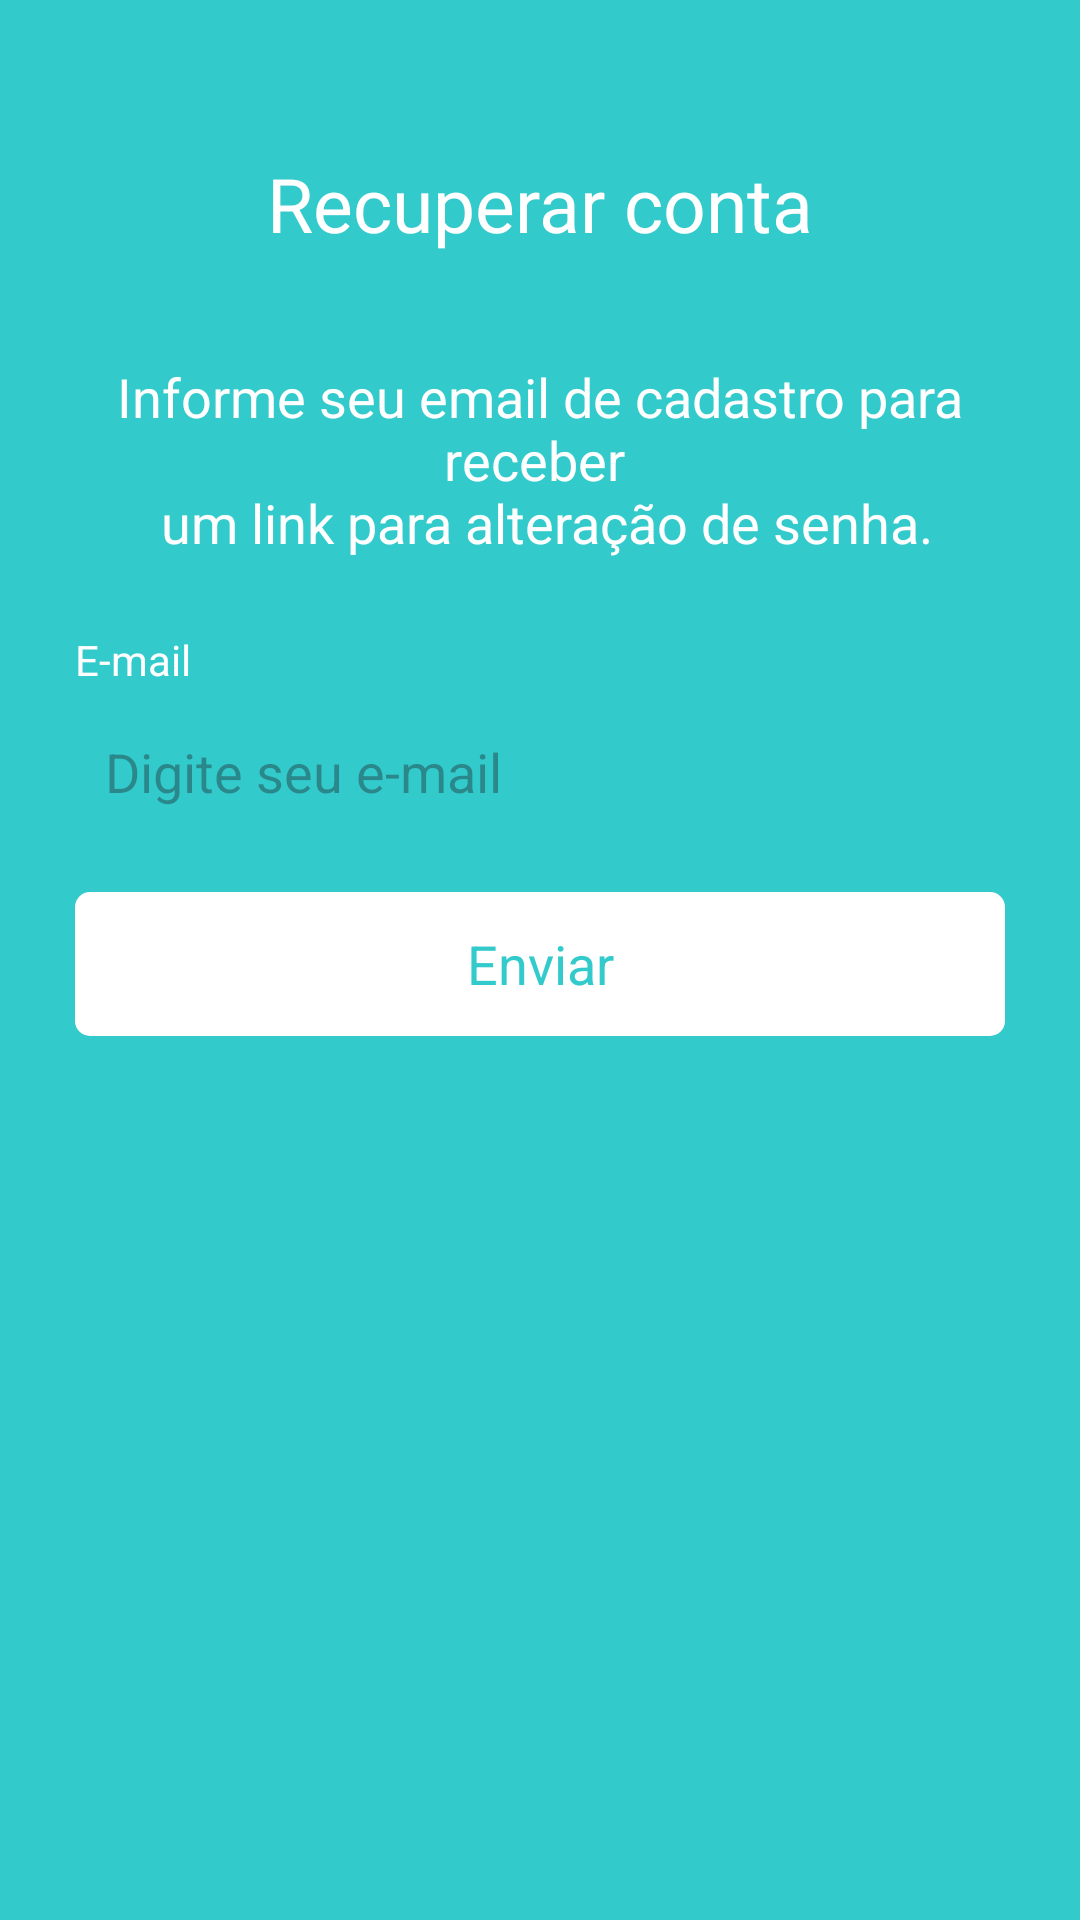

The Android layout XML behind this screen, and the referenced resources:
<!-- AndroidManifest.xml: application theme Themes.Task -->
<!-- res/layout/fragment_recover_account.xml -->
<?xml version="1.0" encoding="utf-8"?>
<ScrollView xmlns:android="http://schemas.android.com/apk/res/android"
    xmlns:tools="http://schemas.android.com/tools"
    android:layout_width="match_parent"
    android:layout_height="match_parent"
    xmlns:app="http://schemas.android.com/apk/res-auto"
    android:fillViewport="true"
    android:background="@color/color_default"
    tools:context=".ui.auth.RecoverAccountFragment">

    <LinearLayout
        android:layout_width="match_parent"
        android:layout_height="wrap_content"
        android:orientation="vertical"
        android:id="@+id/LinearLayout1" >
        <com.google.android.material.appbar.MaterialToolbar
            android:layout_width="match_parent"
            android:layout_height="wrap_content"
            android:id="@+id/toolbar"
            app:navigationIcon="@drawable/ic_back"
            android:paddingTop="40dp">

            <TextView
                android:layout_width="wrap_content"
                android:layout_height="wrap_content"
                android:text="@string/text_title_toolbar_recover_account_fragment"
                android:textColor="@color/white"
                android:textSize="25dp"
                android:layout_gravity="center_horizontal"/>
        </com.google.android.material.appbar.MaterialToolbar>
        <LinearLayout
            android:id="@+id/LinearLayout2"
            android:layout_width="match_parent"
            android:layout_height="wrap_content"
            app:layout_constraintBottom_toBottomOf="parent"
            app:layout_constraintEnd_toEndOf="parent"
            app:layout_constraintStart_toStartOf="parent"
            app:layout_constraintTop_toTopOf="parent"
            android:orientation="vertical"
            android:layout_marginHorizontal="25dp">
            <TextView
                android:layout_width="match_parent"
                android:layout_height="wrap_content"
                android:textSize="18dp"
                android:id="@+id/textviewMessage"
                android:text="@string/text_info_recover_account_fragment"
                android:textAlignment="center"
                android:textColor="@color/white"
                android:layout_marginTop="24dp"/>
            <TextView
                android:layout_width="wrap_content"
                android:layout_height="wrap_content"
                android:text="@string/email_text"
                android:layout_marginTop="24dp"
                android:textColor="@color/white"/>
            <EditText
                android:layout_width="match_parent"
                android:layout_height="48dp"
                android:hint="@string/hint_edit_email"
                android:id="@+id/editTextEmail"
                android:inputType="textEmailAddress"
                android:padding="10dp"
                android:layout_marginTop="4dp"
                android:background="@drawable/bg_edit_text"/>
            <com.google.android.material.button.MaterialButton
                android:layout_width="match_parent"
                android:layout_height="wrap_content"
                android:id="@+id/buttonEnviar"
                android:textSize="18dp"
                android:text="@string/text_button_recover_account_fragment"
                style="@style/ButtonTheme"
                android:layout_marginTop="16dp"/>

            <LinearLayout
                android:layout_width="match_parent"
                android:layout_height="wrap_content"
                android:orientation="horizontal"
                android:layout_marginTop="4dp">

            </LinearLayout>

            <ProgressBar
                android:id="@+id/progressBar"
                android:layout_marginTop="8dp"
                android:visibility="invisible"
                tools:visibility="visible"
                android:layout_width="wrap_content"
                android:layout_height="wrap_content"
                android:indeterminateTint="@color/white"
                android:layout_gravity="center"/>

        </LinearLayout>
    </LinearLayout>
</ScrollView>
<!-- resources referenced by this layout -->
<resources>
  <color name="color_default">#33CACC</color>
  <color name="white">#FFFFFFFF</color>
  <!-- drawable ic_back (drawable) -->
  <vector xmlns:android="http://schemas.android.com/apk/res/android"
      android:width="30dp"
      android:height="30dp"
      android:viewportWidth="640"
      android:viewportHeight="640">
    <path
        android:fillColor="@color/color_default"
        android:pathData="M112,320C112,205.1 205.1,112 320,112C434.9,112 528,205.1 528,320C528,434.9 434.9,528 320,528C205.1,528 112,434.9 112,320zM576,320C576,178.6 461.4,64 320,64C178.6,64 64,178.6 64,320C64,461.4 178.6,576 320,576C461.4,576 576,461.4 576,320zM188.7,308.7C182.5,314.9 182.5,325.1 188.7,331.3L292.7,435.3C297.3,439.9 304.2,441.2 310.1,438.8C316,436.4 320,430.5 320,424L320,352L424,352C437.3,352 448,341.3 448,328L448,312C448,298.7 437.3,288 424,288L320,288L320,216C320,209.5 316.1,203.7 310.1,201.2C304.1,198.7 297.2,200.1 292.7,204.7L188.7,308.7z"/>
  </vector>
  <string name="email_text">E-mail</string>
  <string name="hint_edit_email">Digite seu e-mail</string>
  <string name="text_button_recover_account_fragment">Enviar</string>
  <string name="text_info_recover_account_fragment">Informe seu email de cadastro para receber \n um link para alteração de senha.</string>
  <string name="text_title_toolbar_recover_account_fragment">Recuperar conta</string>
  <style name="ButtonTheme" parent="Theme.MaterialComponents.DayNight.NoActionBar">
          <item name="android:background">@drawable/bg_btn</item>
          <item name="textAllCaps">false</item>
          <item name="android:textColor">@color/color_default</item>
          <item name="backgroundTint">@null</item>
      </style>
  <style name="Themes.Task" parent="Base.Theme.Task" />
  <!-- drawable bg_btn (drawable) -->
  <?xml version="1.0" encoding="utf-8"?>
  <shape xmlns:android="http://schemas.android.com/apk/res/android"
      android:shape="rectangle">
      <solid android:color="@color/white"/>
      <corners android:radius ="5dp"/>
  </shape>
  <style name="Base.Theme.Task" parent="Theme.Material3.DayNight.NoActionBar">
          <item name="colorPrimary">@color/color_default</item>
          <item name="android:windowBackground">@color/color_default</item>
      </style>
</resources>
